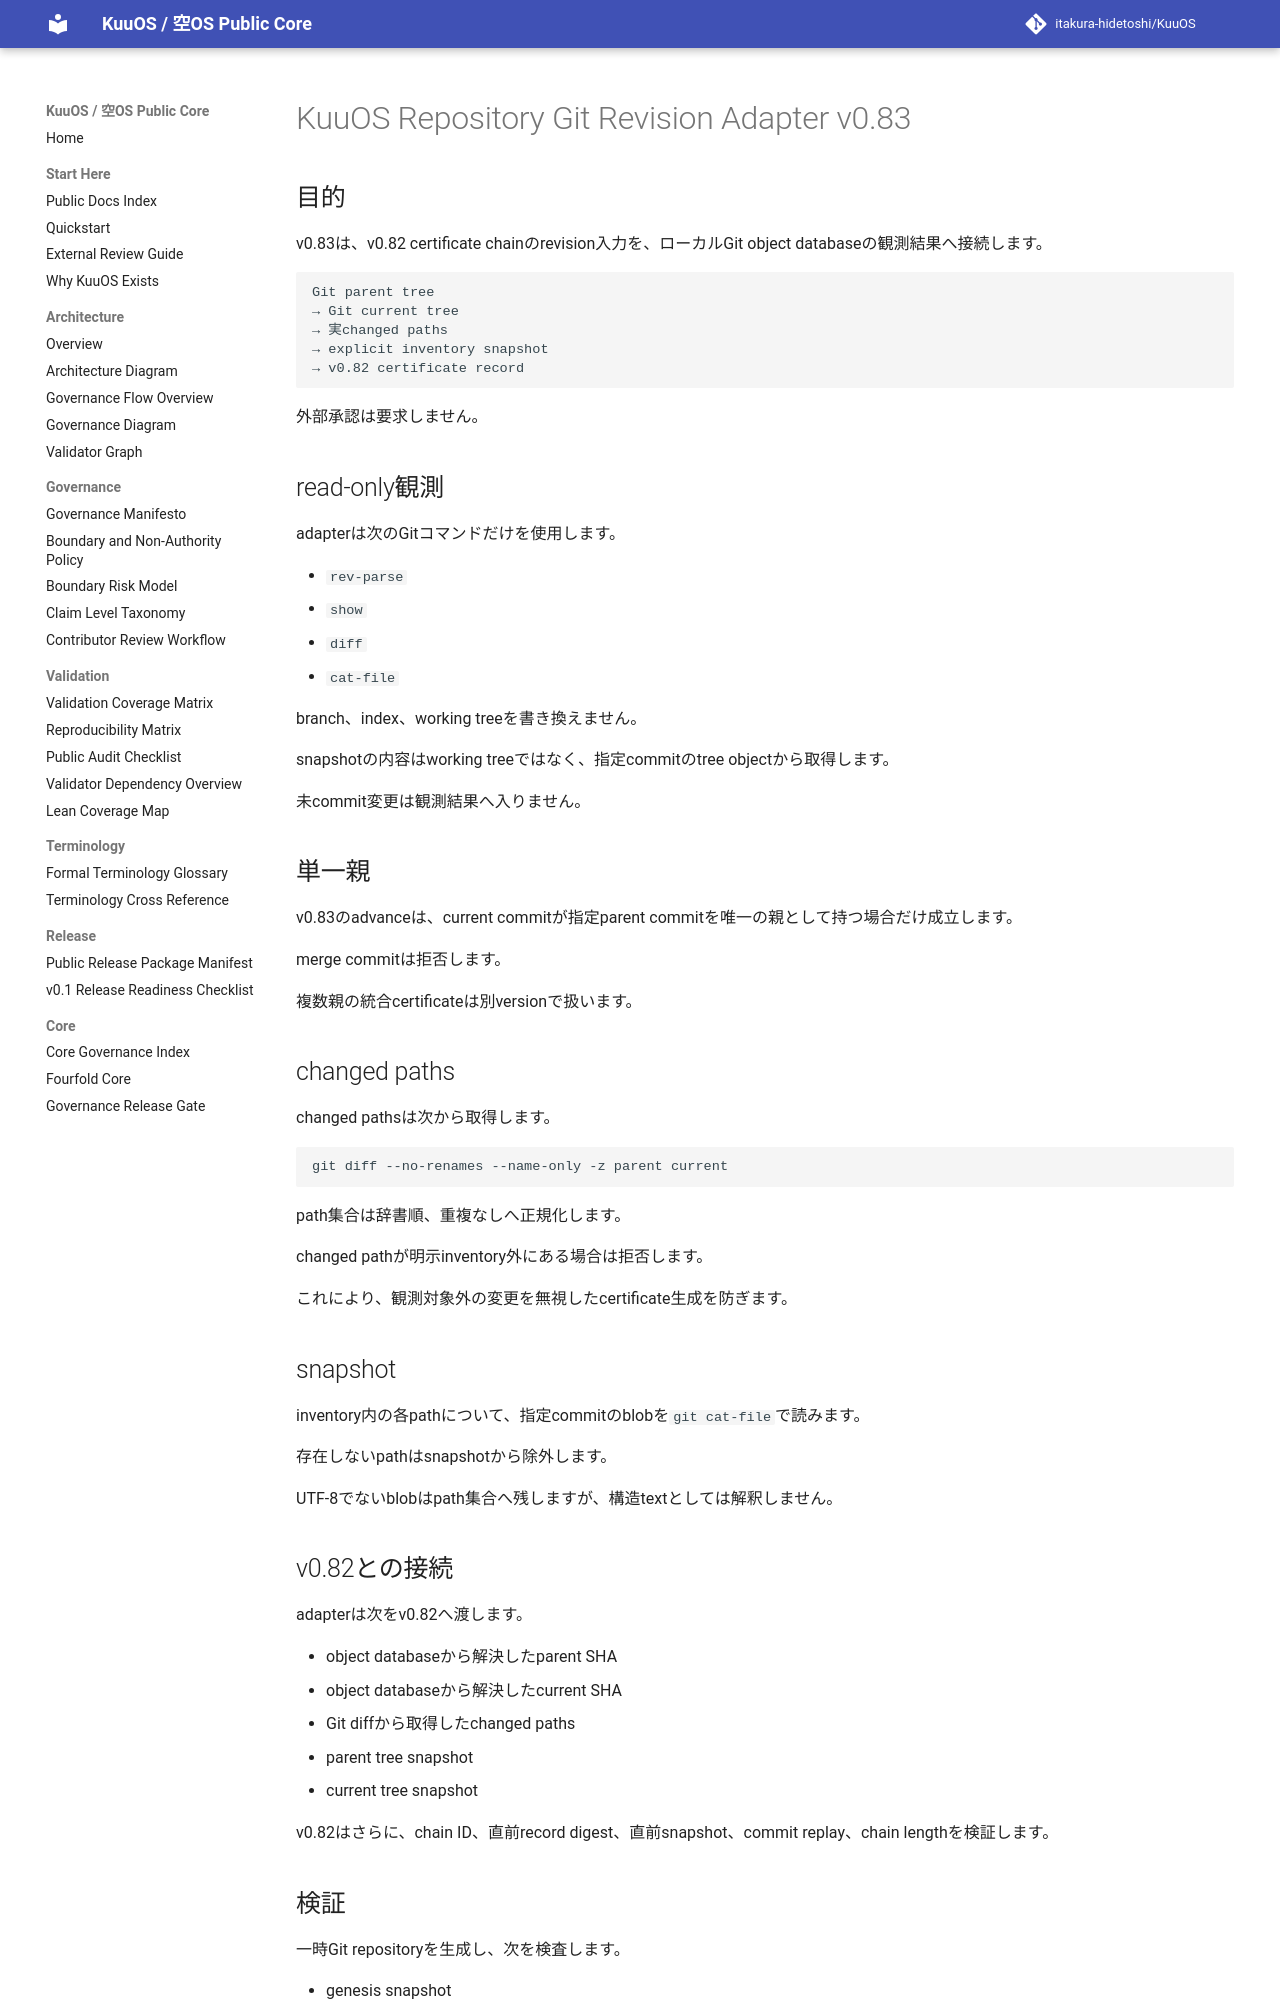

repository: itakura-hidetoshi/KuuOS · page: KUUOS_REPOSITORY_GIT_REVISION_ADAPTER_v0_83/index.html · generator: mkdocs

# KuuOS Repository Git Revision Adapter v0.83

## 目的

v0.83は、v0.82 certificate chainのrevision入力を、ローカルGit object databaseの観測結果へ接続します。

```text
Git parent tree
→ Git current tree
→ 実changed paths
→ explicit inventory snapshot
→ v0.82 certificate record
```

外部承認は要求しません。

## read-only観測

adapterは次のGitコマンドだけを使用します。

- `rev-parse`
- `show`
- `diff`
- `cat-file`

branch、index、working treeを書き換えません。

snapshotの内容はworking treeではなく、指定commitのtree objectから取得します。

未commit変更は観測結果へ入りません。

## 単一親

v0.83のadvanceは、current commitが指定parent commitを唯一の親として持つ場合だけ成立します。

merge commitは拒否します。

複数親の統合certificateは別versionで扱います。

## changed paths

changed pathsは次から取得します。

```text
git diff --no-renames --name-only -z parent current
```

path集合は辞書順、重複なしへ正規化します。

changed pathが明示inventory外にある場合は拒否します。

これにより、観測対象外の変更を無視したcertificate生成を防ぎます。

## snapshot

inventory内の各pathについて、指定commitのblobを`git cat-file`で読みます。

存在しないpathはsnapshotから除外します。

UTF-8でないblobはpath集合へ残しますが、構造textとしては解釈しません。
